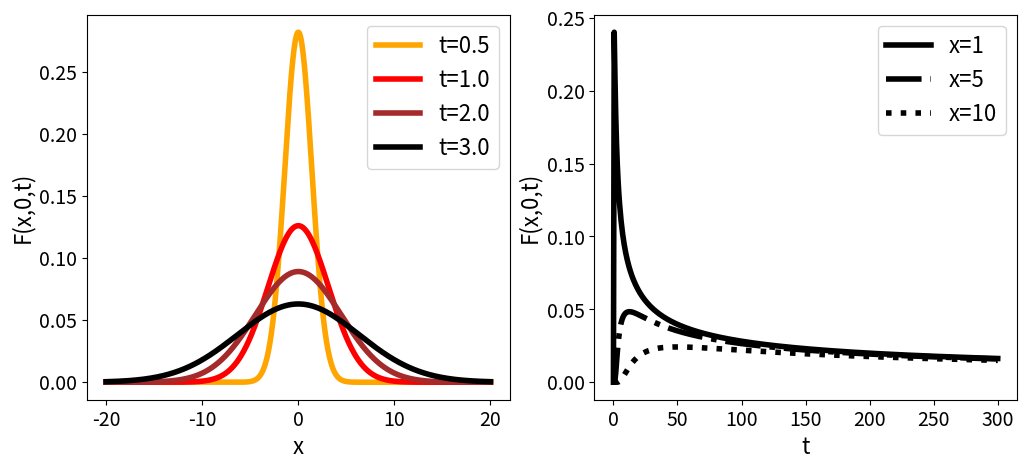
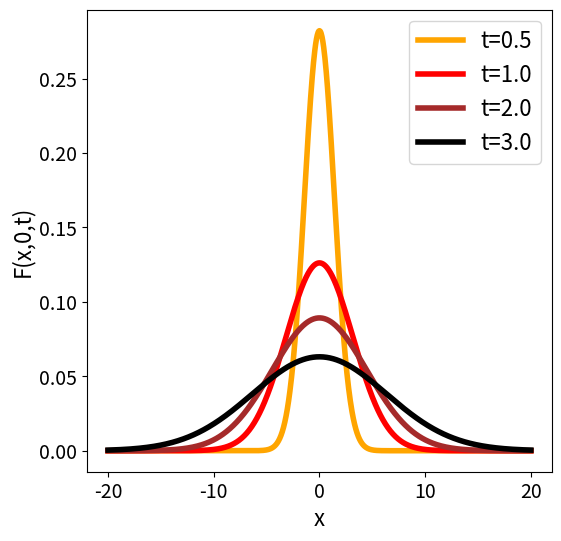
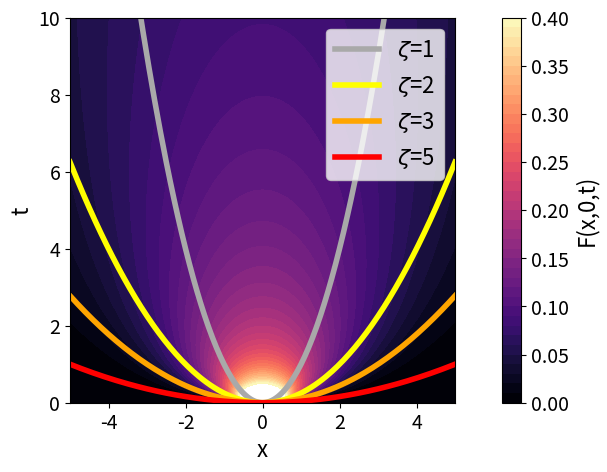
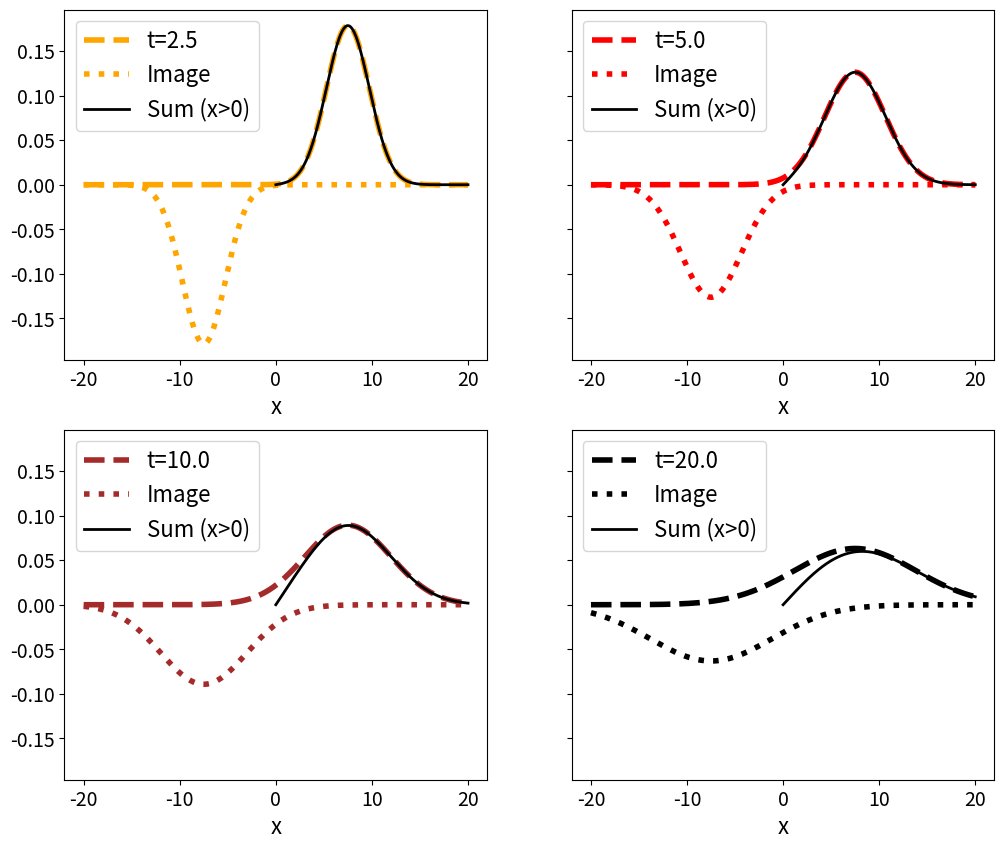
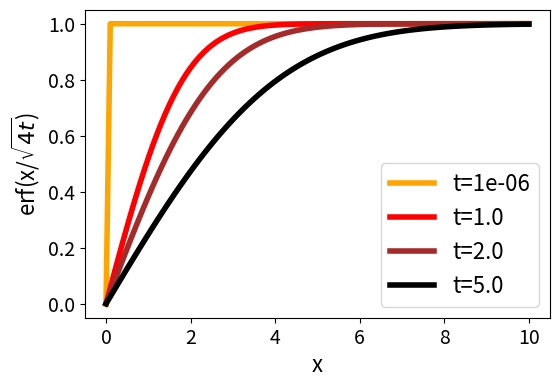
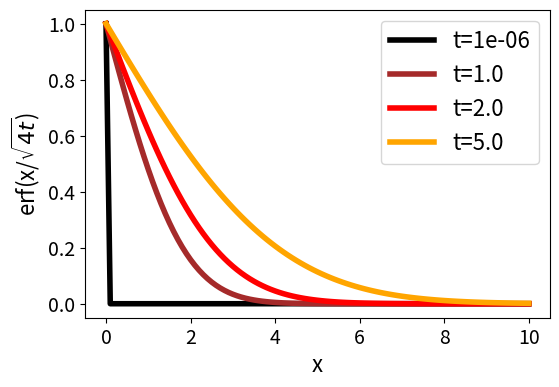
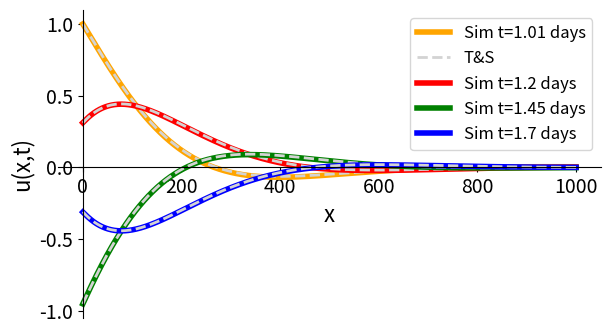
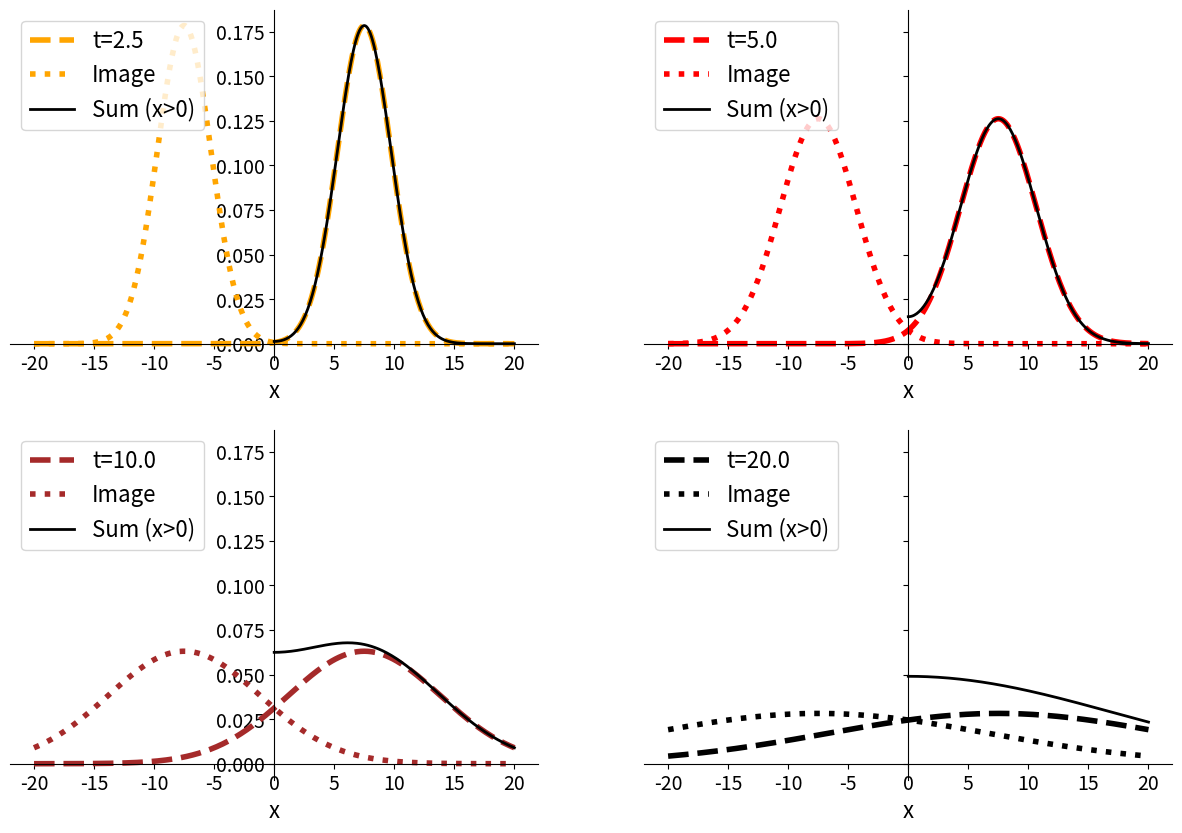
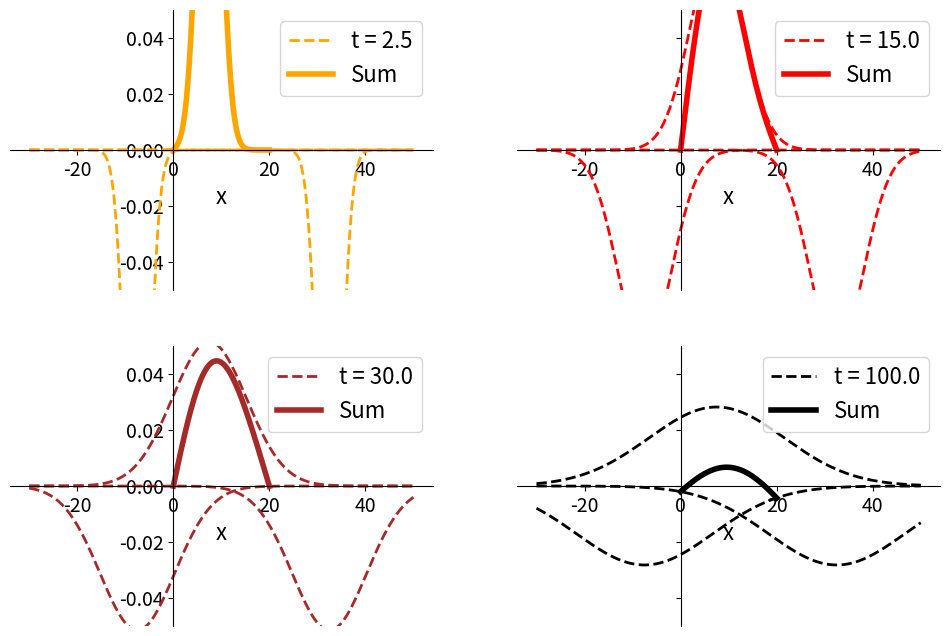

Here is the Python script that generated these plots, in order:
import numpy as np
import matplotlib.pyplot as plt

def F(x,xi,t):
    return 0.5/(np.sqrt(t*np.pi))*np.exp(-0.25*(x-xi)**2/t)

x = np.linspace(-20, 20, 1001)
fig, axs = plt.subplots(1, 2, figsize=(12, 5), sharey=False)

ax = axs[0]
ax.plot( x, F(x,0,1.0), linewidth=4, color="orange", label="t=0.5")
ax.plot( x, F(x,0,5.0), linewidth=4, color="red", label="t=1.0")
ax.plot( x, F(x,0,10.0), linewidth=4, color="brown", label="t=2.0")
ax.plot( x, F(x,0,20.0), linewidth=4, color="black", label="t=3.0")
ax.tick_params(labelsize=14)
ax.set_xlabel("x", fontsize=16)
ax.set_ylabel("F(x,0,t)", fontsize=16)
ax.legend(loc=1, fontsize=16)

ax = axs[1]
t = np.linspace(1e-10, 300, 501)
x0=1.0
ax.plot(t, 0.5/(np.sqrt(t*np.pi))*np.exp(-0.25*x0**2/t), 'k-',  linewidth=4, label='x=1')
# x0=2.0
# ax.plot(t, 0.5/(np.sqrt(t*np.pi))*np.exp(-0.25*x0**2/t), 'k--', linewidth=4, label='x=2')
x0=5.0
ax.plot(t, 0.5/(np.sqrt(t*np.pi))*np.exp(-0.25*x0**2/t), 'k-.', linewidth=4, label='x=5')
x0=10.0
ax.plot(t, 0.5/(np.sqrt(t*np.pi))*np.exp(-0.25*x0**2/t), 'k:',  linewidth=4, label='x=10')
ax.tick_params(labelsize=14)
ax.legend(loc=1, fontsize=16)
ax.set_xlabel("t", fontsize=16)
ax.set_ylabel("F(x,0,t)", fontsize=16)

x = np.linspace(-20, 20, 1001)
fig, axs = plt.subplots(1, 1, figsize=(6, 6), sharey=False)

ax = axs
ax.plot( x, F(x,0,1.0), linewidth=4, color="orange", label="t=0.5")
ax.plot( x, F(x,0,5.0), linewidth=4, color="red", label="t=1.0")
ax.plot( x, F(x,0,10.0), linewidth=4, color="brown", label="t=2.0")
ax.plot( x, F(x,0,20.0), linewidth=4, color="black", label="t=3.0")
ax.tick_params(labelsize=14)
ax.set_xlabel("x", fontsize=16)
ax.set_ylabel("F(x,0,t)", fontsize=16)
ax.legend(loc=1, fontsize=16)

def return_t( x, zeta):
    return x**2.0/zeta**2.0

fig, axs = plt.subplots(1, 1, figsize=(12, 5), sharey=False)
ax = axs

xnew = np.linspace(-5, 5, 201)
tnew = np.linspace(1.0e-10, 10, 201)
X, T = np.meshgrid(xnew, tnew)
Fvals = ax.contourf( X, T, F(X,0,T), levels=np.linspace(0.0,0.4,41), cmap='magma')
cbar = fig.colorbar(Fvals, label='F(x,0,t)', ax=ax)
cbar.ax.tick_params(labelsize=14)
cbar.ax.set_ylabel('F(x,0,t)', fontsize=16)

ax.plot( xnew, return_t( xnew, 1.0) , linewidth=4, color="darkgray", label=r'$\zeta$=1')
ax.plot( xnew, return_t( xnew, 2.0) , linewidth=4, color="yellow",    label=r'$\zeta$=2')
ax.plot( xnew, return_t( xnew, 3.0) , linewidth=4, color="orange",    label=r'$\zeta$=3')
ax.plot( xnew, return_t( xnew, 5.0) , linewidth=4, color="red",    label=r'$\zeta$=5')

ax.tick_params(labelsize=14)
ax.set_ylim(0, 10)
ax.set_xlabel("x", fontsize=16)
ax.set_ylabel("t", fontsize=16)
ax.set_aspect(1.0)
ax.legend(loc=1, fontsize=16)

fig, axs = plt.subplots(2, 2, figsize=(12, 10), sharey=True)

ax = axs[0,0]
xi=7.5; # the position of the physical source.
t=2.5;
ax.plot(x, F(x,xi,t), '--', linewidth=4, color="orange", label="t=2.5")
ax.plot(x, -F(x,-xi,t), ':', linewidth=4, color="orange", label="Image")
ax.plot(x[x >=0.0], F(x[x >= 0.0],xi,t)-F(x[x >= 0.0],-xi,t), 'k-', linewidth=2, label="Sum (x>0)")
ax.tick_params(labelsize=14)
ax.set_xlabel("x", fontsize=16)
ax.legend(loc=2, fontsize=16)

ax = axs[0,1]
t=5.0;
ax.plot(x, F(x,xi,t), '--', linewidth=4, color="red", label="t=5.0")
ax.plot(x, -F(x,-xi,t), ':', linewidth=4, color="red", label="Image")
ax.plot(x[x >=0.0], F(x[x >= 0.0],xi,t)-F(x[x >= 0.0],-xi,t), 'k-', linewidth=2, label="Sum (x>0)")
ax.tick_params(labelsize=14)
ax.set_xlabel("x", fontsize=16)
ax.legend(loc=2, fontsize=16)

ax = axs[1,0]
t=10.0;
ax.plot(x, F(x,xi,t), '--', linewidth=4, color="brown", label="t=10.0")
ax.plot(x, -F(x,-xi,t), ':', linewidth=4, color="brown", label="Image")
ax.plot(x[x >=0.0], F(x[x >= 0.0],xi,t)-F(x[x >= 0.0],-xi,t), 'k-', linewidth=2, label="Sum (x>0)")
ax.tick_params(labelsize=14)
ax.set_xlabel("x", fontsize=16)
ax.legend(loc=2, fontsize=16)

ax = axs[1,1]
t=20.0;
ax.plot(x, F(x,xi,t), '--', linewidth=4, color="black", label="t=20.0")
ax.plot(x, -F(x,-xi,t), ':', linewidth=4, color="black", label="Image")
ax.plot(x[x >=0.0], F(x[x >= 0.0],xi,t)-F(x[x >= 0.0],-xi,t), 'k-', linewidth=2, label="Sum (x>0)")
ax.tick_params(labelsize=14)
ax.set_xlabel("x", fontsize=16)
ax.legend(loc=2, fontsize=16)

from scipy import special

fig, axs = plt.subplots(1, 1, figsize=(6, 4), sharey=False)

ax = axs
x = np.linspace(0, 10, 101)
colors = ['orange', 'red', 'brown', 'black']
for i, t in enumerate([1.0e-6, 1.0, 2.0, 5.0]):
    # print(t)
    ax.plot(x, special.erf(x/np.sqrt(4.0*t)), linewidth=4, color=colors[i], label="t="+str(t))
ax.tick_params(labelsize=14)
ax.set_xlabel("x", fontsize=16)
ax.set_ylabel(r"erf(x/$\sqrt{4t}$)", fontsize=16)
ax.legend(loc=0, fontsize=16)

fig, axs = plt.subplots(1, 1, figsize=(6, 4), sharey=False)

ax = axs
x = np.linspace(0, 10, 101)
colors = np.flip(np.array(['orange', 'red', 'brown', 'black']))
for i, t in enumerate([1.0e-6, 1.0, 2.0, 5.0]):
    # print(t)
    ax.plot(x, special.erfc(x/np.sqrt(4.0*t)), linewidth=4, color=colors[i], label="t="+str(t))
ax.tick_params(labelsize=14)
ax.set_xlabel("x", fontsize=16)
ax.set_ylabel(r"erf(x/$\sqrt{4t}$)", fontsize=16)
ax.legend(loc=0, fontsize=16)

#
# The solution for the periodic heating on the half-space.
# Compare solutions by the similarity technique and the separation of variable (T&S, Sec. 4-14, Eq. 4-89).
#

# Assume the diurnal temperature fluctuation and define the corresponding angular frequency.

dayinsec = 3600.0*24.0
omega=2.0*np.pi/dayinsec

#
# Define a function for the solution given in Eq. (27) of Week7-Lecture2of2.pdf (c=1.0).
#
def u(x,t):
    # The time interval [0,t] will be always subdivided into N sub-intervals.
    N=2000

    sum=0
    for i in range(N):
        dt = (t-0)/N
        tau=0+i*dt
        sum = sum + (-1.0*omega)*np.sin(omega*tau)*(1.0-special.erf(0.5*x/np.sqrt(t-tau)))*dt

    return sum + (1.0-special.erf(0.5*x/np.sqrt(t)))

#
# Function returning the T&S solution.
#
def T(x,t):
    kappa = 1.0
    return np.exp(-x*np.sqrt(0.5*omega/kappa))*np.cos(omega*t-x*np.sqrt(0.5*omega/kappa))

times = np.array([1.01, 1.20, 1.45, 1.70])*dayinsec
x = np.linspace(0, 1000, 1001)
colors = np.array(['orange', 'red', 'green', 'blue'])

fig, axs = plt.subplots(1, 1, figsize=(7, 4), sharey=False)
ax = axs

for i, t in enumerate(times):
    ax.plot(x, u(x,t), linewidth=4, color=colors[i], label="Sim t="+str(t/dayinsec)+" days")
    if i == 0:
        ax.plot(x, T(x,t), '--', linewidth=2, color='lightgray', label="T&S")
    else:
        ax.plot(x, T(x,t), '--', linewidth=2, color='lightgray' )
ax.tick_params(labelsize=14)
ax.set_xlabel("x", fontsize=16)
ax.set_ylabel(r"u(x,t)", fontsize=16)
ax.legend(loc=1, fontsize=12)
ax.spines['left'].set_position(('data', 0))
ax.spines['bottom'].set_position(('data', 0))
ax.spines['top'].set_visible(False)
ax.spines['right'].set_visible(False)

x = np.linspace(-20, 20, 401)
fig, axs = plt.subplots(2, 2, figsize=(15, 10), sharey=True)

ax = axs[0,0]
xi=7.5; # the position of the physical source.
t=2.5;
ax.plot(x, F(x,xi,t), '--', linewidth=4, color="orange", label="t=2.5")
ax.plot(x, F(x,-xi,t), ':', linewidth=4, color="orange", label="Image")
ax.plot(x[x >=0.0], F(x[x >= 0.0],xi,t)+F(x[x >= 0.0],-xi,t), 'k-', linewidth=2, label="Sum (x>0)")
ax.tick_params(labelsize=14)
ax.set_xlabel("x", fontsize=16)
ax.legend(loc=2, fontsize=16)
ax.spines['left'].set_position(('data', 0))
ax.spines['bottom'].set_position(('data', 0))
ax.spines['top'].set_visible(False)
ax.spines['right'].set_visible(False)

ax = axs[0,1]
t=5.0;
ax.plot(x, F(x,xi,t), '--', linewidth=4, color="red", label="t=5.0")
ax.plot(x, F(x,-xi,t), ':', linewidth=4, color="red", label="Image")
ax.plot(x[x >=0.0], F(x[x >= 0.0],xi,t)+F(x[x >= 0.0],-xi,t), 'k-', linewidth=2, label="Sum (x>0)")
ax.tick_params(labelsize=14)
ax.set_xlabel("x", fontsize=16)
ax.legend(loc=2, fontsize=16)
ax.spines['left'].set_position(('data', 0))
ax.spines['bottom'].set_position(('data', 0))
ax.spines['top'].set_visible(False)
ax.spines['right'].set_visible(False)

ax = axs[1,0]
t=20.0;
ax.plot(x, F(x,xi,t), '--', linewidth=4, color="brown", label="t=10.0")
ax.plot(x, F(x,-xi,t), ':', linewidth=4, color="brown", label="Image")
ax.plot(x[x >=0.0], F(x[x >= 0.0],xi,t)+F(x[x >= 0.0],-xi,t), 'k-', linewidth=2, label="Sum (x>0)")
ax.tick_params(labelsize=14)
ax.set_xlabel("x", fontsize=16)
ax.legend(loc=2, fontsize=16)
ax.spines['left'].set_position(('data', 0))
ax.spines['bottom'].set_position(('data', 0))
ax.spines['top'].set_visible(False)
ax.spines['right'].set_visible(False)

ax = axs[1,1]
t=100.0;
ax.plot(x, F(x,xi,t), '--', linewidth=4, color="black", label="t=20.0")
ax.plot(x, F(x,-xi,t), ':', linewidth=4, color="black", label="Image")
ax.plot(x[x >=0.0], F(x[x >= 0.0],xi,t)+F(x[x >= 0.0],-xi,t), 'k-', linewidth=2, label="Sum (x>0)")
ax.tick_params(labelsize=14)
ax.set_xlabel("x", fontsize=16)
ax.legend(loc=2, fontsize=16)
ax.spines['left'].set_position(('data', 0))
ax.spines['bottom'].set_position(('data', 0))
ax.spines['top'].set_visible(False)
ax.spines['right'].set_visible(False)

fig, axs = plt.subplots(2, 2, figsize=(12, 8), sharey=True)

xi=7.5
L = 20.0
x = np.linspace(-30, 50, 801)
xdomain = x[x >=0.0]
xdomain = xdomain[xdomain <= L]

times = np.array([2.5, 15.0, 30.0, 100.0])
colors = np.array(['orange', 'red', 'brown', 'black'])

for i, t in enumerate(times):
    n = i%2
    m = int((i-n)/2)
    ax = axs[m,n]

    ax.plot(x, F(x,xi,t), '--', linewidth=2, color=colors[i], label='t = '+str(t))
    ax.plot(x, -F(x,-xi,t), '--', linewidth=2, color=colors[i])
    ax.plot(x, -F(x,(2.0*L-xi),t), '--', linewidth=2, color=colors[i]);
    ax.plot(xdomain, F(xdomain,xi,t)-F(xdomain,-xi,t)-F(xdomain,(2.0*L-xi),t), linewidth=4, color=colors[i], label='Sum')

    if i == 3:
        ax.set_ylim(-0.05, 0.05)
    else:
        ax.set_ylim(-0.1, 0.1)
    ax.tick_params(labelsize=14)
    ax.set_xlabel("x", fontsize=16)
    ax.legend(loc=1, fontsize=16)
    ax.spines['left'].set_position(('data', 0))
    ax.spines['bottom'].set_position(('data', 0))
    ax.spines['top'].set_visible(False)
    ax.spines['right'].set_visible(False)

